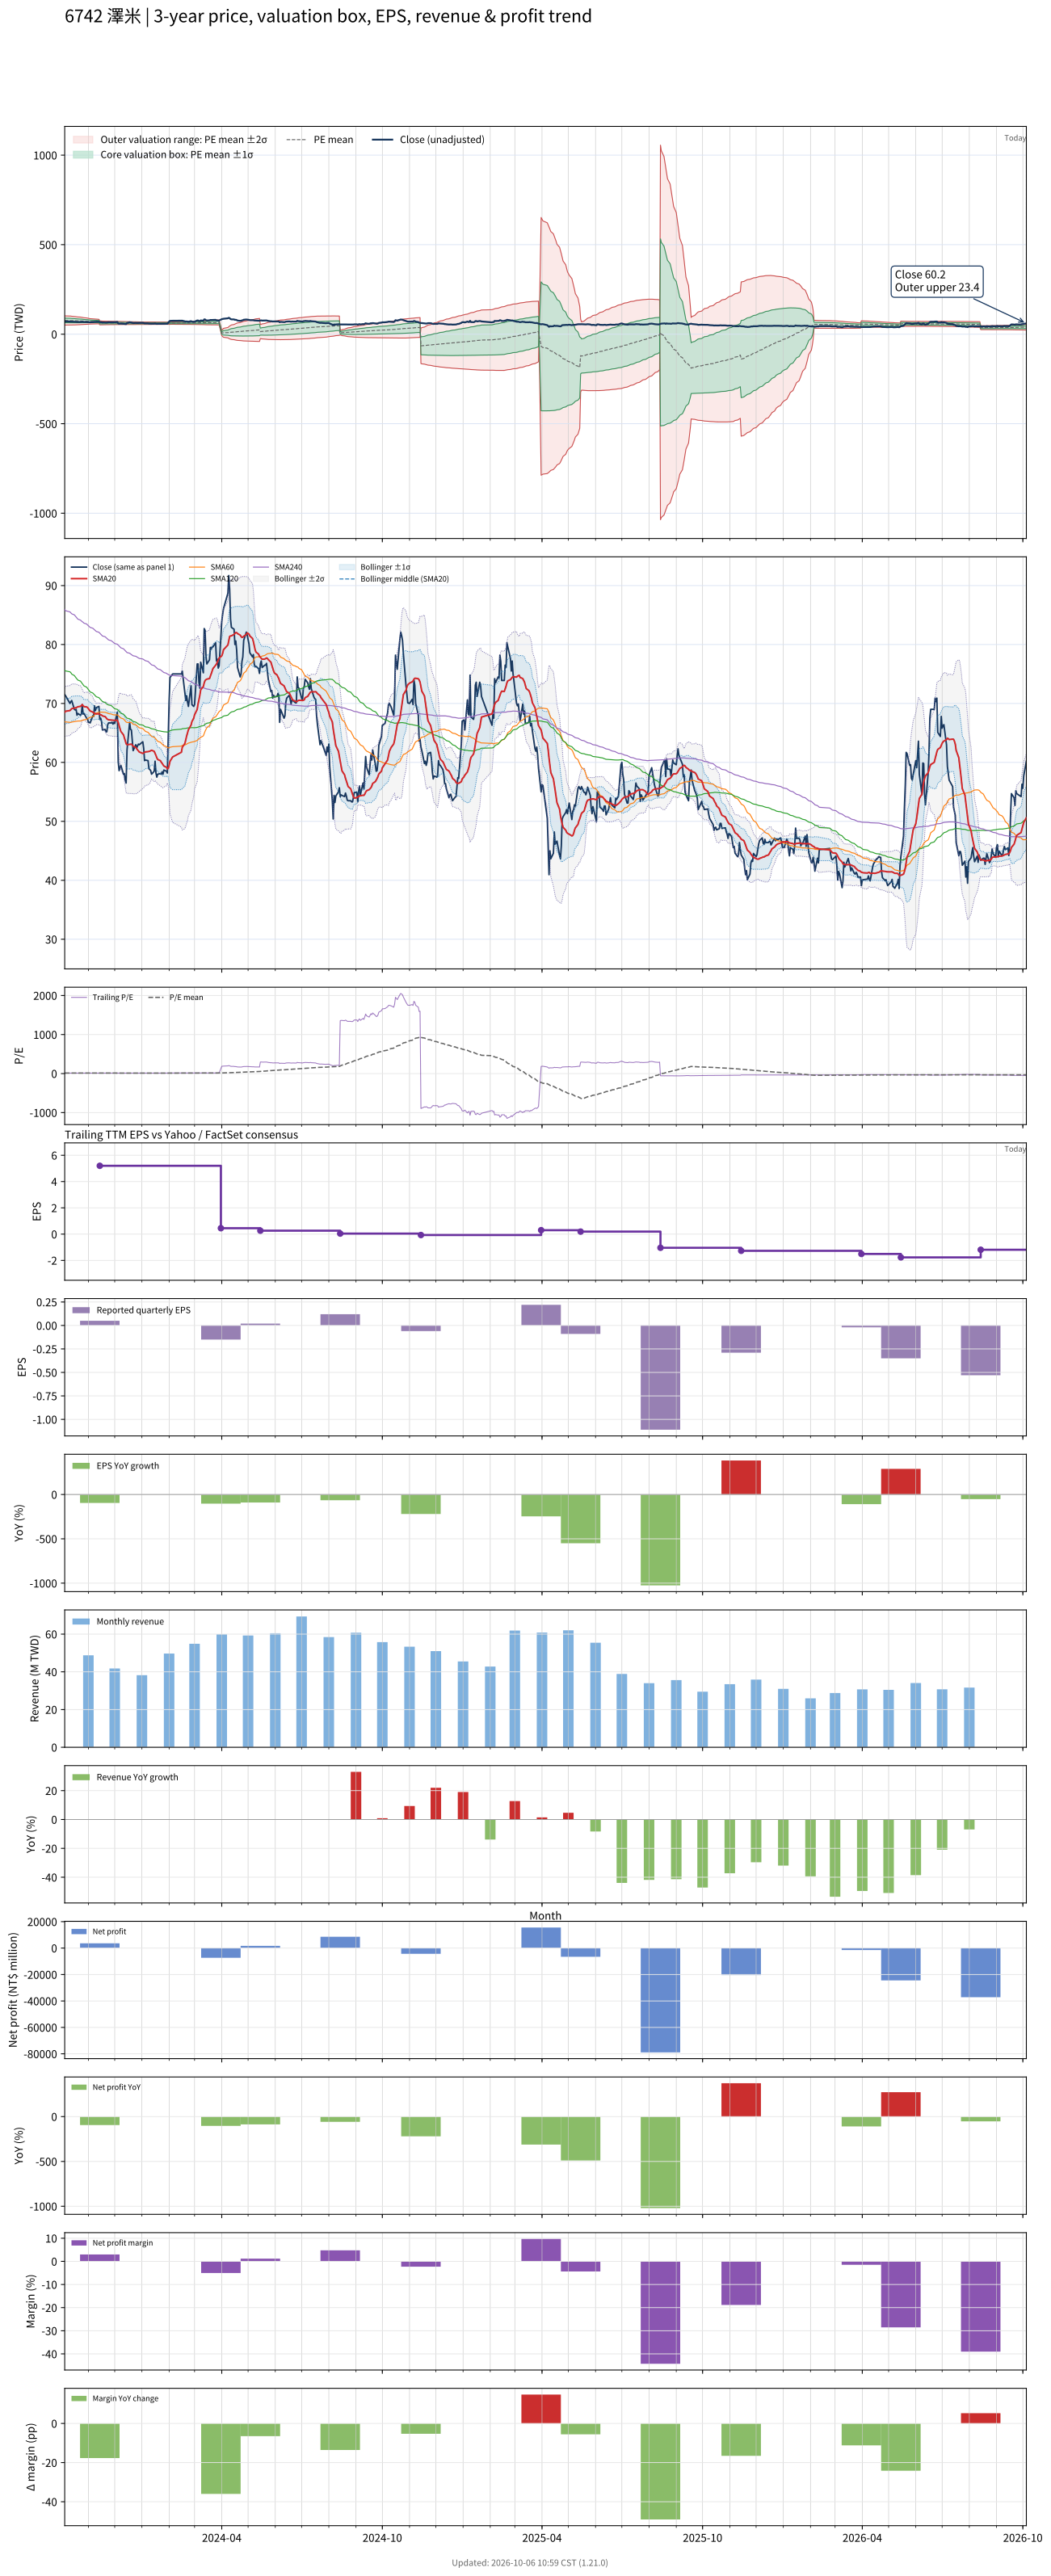

The file beside this chart, header and first rows:
# chart-version: skill-stock-dynamic-val…
date, close, available_date, period_end, eps, ttm_eps, pe, pe_mean, pe_std, price_m2, price_m1, price_mean, price_p1, price_p2, forward_eps, forward_pe, forward_pe_mean, forward_pe_std, forward_price_m2, forward_price_m1, forward_price_mean, forward_price_p1, forward_price_p2, sma20
2023-10-05, 71.5, 2023-08-14, 2023-06-30, 0.34, 5.805, 12.32, 13.23, 2.222, 50.97, 63.87, 76.77, 89.67, 102.6, , , , , , , , , , 68.48
2023-10-06, 71.3, 2023-08-14, 2023-06-30, 0.34, 5.805, 12.28, 13.19, 2.2, 51.01, 63.78, 76.55, 89.33, 102.1, , , , , , , , , , 68.68
2023-10-11, 70, 2023-08-14, 2023-06-30, 0.34, 5.805, 12.06, 13.15, 2.18, 51.02, 63.68, 76.34, 88.99, 101.6, , , , , , , , , , 68.8
2023-10-12, 70.3, 2023-08-14, 2023-06-30, 0.34, 5.805, 12.11, 13.11, 2.16, 51.05, 63.58, 76.12, 88.66, 101.2, , , , , , , , , , 68.95
2023-10-13, 70.5, 2023-08-14, 2023-06-30, 0.34, 5.805, 12.15, 13.06, 2.097, 51.46, 63.63, 75.8, 87.97, 100.1, , , , , , , , , , 69.11
2023-10-16, 69, 2023-08-14, 2023-06-30, 0.34, 5.805, 11.89, 13, 2.034, 51.86, 63.66, 75.47, 87.27, 99.08, , , , , , , , , , 69.22
2023-10-17, 68.9, 2023-08-14, 2023-06-30, 0.34, 5.805, 11.87, 12.95, 1.989, 52.1, 63.64, 75.18, 86.73, 98.27, , , , , , , , , , 69.26
2023-10-18, 69, 2023-08-14, 2023-06-30, 0.34, 5.805, 11.89, 12.91, 1.948, 52.3, 63.61, 74.92, 86.22, 97.53, , , , , , , , , , 69.28
2023-10-19, 68, 2023-08-14, 2023-06-30, 0.34, 5.805, 11.71, 12.86, 1.914, 52.44, 63.55, 74.66, 85.77, 96.88, , , , , , , , , , 69.36
2023-10-20, 68.3, 2023-08-14, 2023-06-30, 0.34, 5.805, 11.77, 12.82, 1.879, 52.6, 63.5, 74.41, 85.31, 96.22, , , , , , , , , , 69.44
2023-10-23, 68, 2023-08-14, 2023-06-30, 0.34, 5.805, 11.71, 12.78, 1.844, 52.75, 63.46, 74.16, 84.86, 95.56, , , , , , , , , , 69.51
2023-10-24, 68.2, 2023-08-14, 2023-06-30, 0.34, 5.805, 11.75, 12.72, 1.784, 53.15, 63.5, 73.86, 84.22, 94.57, , , , , , , , , , 69.62
2023-10-25, 69.8, 2023-08-14, 2023-06-30, 0.34, 5.805, 12.02, 12.68, 1.728, 53.53, 63.56, 73.59, 83.62, 93.66, , , , , , , , , , 69.82
2023-10-26, 68.2, 2023-08-14, 2023-06-30, 0.34, 5.805, 11.75, 12.63, 1.678, 53.84, 63.59, 73.33, 83.07, 92.81, , , , , , , , , , 69.62
2023-10-27, 68.3, 2023-08-14, 2023-06-30, 0.34, 5.805, 11.77, 12.58, 1.617, 54.27, 63.66, 73.04, 82.43, 91.81, , , , , , , , , , 69.47
2023-10-30, 67.5, 2023-08-14, 2023-06-30, 0.34, 5.805, 11.63, 12.53, 1.553, 54.73, 63.74, 72.76, 81.77, 90.79, , , , , , , , , , 69.41
2023-10-31, 67.4, 2023-08-14, 2023-06-30, 0.34, 5.805, 11.61, 12.49, 1.486, 55.22, 63.85, 72.47, 81.1, 89.73, , , , , , , , , , 69.32
2023-11-01, 66.8, 2023-08-14, 2023-06-30, 0.34, 5.805, 11.51, 12.44, 1.415, 55.76, 63.97, 72.18, 80.39, 88.6, , , , , , , , , , 69.09
2023-11-02, 66.8, 2023-08-14, 2023-06-30, 0.34, 5.805, 11.51, 12.39, 1.348, 56.26, 64.08, 71.91, 79.73, 87.55, , , , , , , , , , 68.91
2023-11-03, 66.7, 2023-08-14, 2023-06-30, 0.34, 5.805, 11.49, 12.34, 1.287, 56.71, 64.18, 71.65, 79.12, 86.59, , , , , , , , , , 68.72
2023-11-06, 67.9, 2023-08-14, 2023-06-30, 0.34, 5.805, 11.7, 12.3, 1.22, 57.24, 64.32, 71.4, 78.48, 85.56, , , , , , , , , , 68.55
2023-11-07, 67.8, 2023-08-14, 2023-06-30, 0.34, 5.805, 11.68, 12.27, 1.2, 57.32, 64.29, 71.25, 78.21, 85.18, , , , , , , , , , 68.37
2023-11-08, 69.6, 2023-08-14, 2023-06-30, 0.34, 5.805, 11.99, 12.25, 1.171, 57.5, 64.3, 71.1, 77.9, 84.7, , , , , , , , , , 68.35
2023-11-09, 68.8, 2023-08-14, 2023-06-30, 0.34, 5.805, 11.85, 12.22, 1.143, 57.68, 64.31, 70.94, 77.58, 84.21, , , , , , , , , , 68.28
2023-11-10, 69.3, 2023-08-14, 2023-06-30, 0.34, 5.805, 11.94, 12.2, 1.113, 57.88, 64.33, 70.79, 77.25, 83.71, , , , , , , , , , 68.22
2023-11-13, 69.5, 2023-08-14, 2023-06-30, 0.34, 5.805, 11.97, 12.17, 1.083, 58.07, 64.36, 70.65, 76.94, 83.23, , , , , , , , , , 68.24
2023-11-14, 67.3, 2023-11-14, 2023-09-30, 0.05, 5.2, 12.94, 12.16, 1.058, 52.2, 57.71, 63.21, 68.71, 74.21, , , , , , , , , , 68.16
2023-11-15, 67.5, 2023-11-14, 2023-09-30, 0.05, 5.2, 12.98, 12.14, 1.032, 52.39, 57.76, 63.13, 68.5, 73.86, , , , , , , , , , 68.08
2023-11-16, 66.9, 2023-11-14, 2023-09-30, 0.05, 5.2, 12.87, 12.12, 1.007, 52.58, 57.81, 63.05, 68.28, 73.52, , , , , , , , , , 68.03
2023-11-17, 65.5, 2023-11-14, 2023-09-30, 0.05, 5.2, 12.6, 12.11, 0.9797, 52.77, 57.86, 62.96, 68.05, 73.15, , , , , , , , , , 67.89
2023-11-20, 65.6, 2023-11-14, 2023-09-30, 0.05, 5.2, 12.62, 12.09, 0.9532, 52.96, 57.91, 62.87, 67.83, 72.78, , , , , , , , , , 67.77
2023-11-21, 65.2, 2023-11-14, 2023-09-30, 0.05, 5.2, 12.54, 12.08, 0.9355, 53.07, 57.94, 62.8, 67.67, 72.53, , , , , , , , , , 67.62
2023-11-22, 65.2, 2023-11-14, 2023-09-30, 0.05, 5.2, 12.54, 12.07, 0.9239, 53.14, 57.95, 62.75, 67.55, 72.36, , , , , , , , , , 67.39
2023-11-23, 66.4, 2023-11-14, 2023-09-30, 0.05, 5.2, 12.77, 12.07, 0.9235, 53.14, 57.95, 62.75, 67.55, 72.35, , , , , , , , , , 67.3
2023-11-24, 66.7, 2023-11-14, 2023-09-30, 0.05, 5.2, 12.83, 12.07, 0.9227, 53.15, 57.94, 62.74, 67.54, 72.34, , , , , , , , , , 67.22
2023-11-27, 66.7, 2023-11-14, 2023-09-30, 0.05, 5.2, 12.83, 12.06, 0.9182, 53.17, 57.95, 62.72, 67.5, 72.27, , , , , , , , , , 67.18
2023-11-28, 66.8, 2023-11-14, 2023-09-30, 0.05, 5.2, 12.85, 12.05, 0.9019, 53.29, 57.98, 62.67, 67.36, 72.05, , , , , , , , , , 67.15
2023-11-29, 66.5, 2023-11-14, 2023-09-30, 0.05, 5.2, 12.79, 12.04, 0.8856, 53.4, 58.01, 62.61, 67.22, 71.82, , , , , , , , , , 67.14
2023-11-30, 66.8, 2023-11-14, 2023-09-30, 0.05, 5.2, 12.85, 12.03, 0.8665, 53.54, 58.05, 62.55, 67.06, 71.57, , , , , , , , , , 67.14
2023-12-01, 66.6, 2023-11-14, 2023-09-30, 0.05, 5.2, 12.81, 12.02, 0.8482, 53.68, 58.09, 62.5, 66.91, 71.32, , , , , , , , , , 67.13
2023-12-04, 68.5, 2023-11-14, 2023-09-30, 0.05, 5.2, 13.17, 12.01, 0.8326, 53.8, 58.13, 62.46, 66.79, 71.12, , , , , , , , , , 67.16
2023-12-05, 60.1, 2023-11-14, 2023-09-30, 0.05, 5.2, 11.56, 11.99, 0.82, 53.84, 58.1, 62.37, 66.63, 70.89, , , , , , , , , , 66.78
2023-12-06, 58.6, 2023-11-14, 2023-09-30, 0.05, 5.2, 11.27, 11.98, 0.8109, 53.84, 58.05, 62.27, 66.49, 70.7, , , , , , , , , , 66.22
2023-12-07, 59.1, 2023-11-14, 2023-09-30, 0.05, 5.2, 11.37, 11.96, 0.8014, 53.85, 58.01, 62.18, 66.35, 70.51, , , , , , , , , , 65.74
2023-12-08, 59.5, 2023-11-14, 2023-09-30, 0.05, 5.2, 11.44, 11.94, 0.7955, 53.83, 57.97, 62.11, 66.24, 70.38, , , , , , , , , , 65.25
2023-12-11, 58, 2023-11-14, 2023-09-30, 0.05, 5.2, 11.15, 11.93, 0.7881, 53.82, 57.91, 62.01, 66.11, 70.21, , , , , , , , , , 64.67
2023-12-12, 58.1, 2023-11-14, 2023-09-30, 0.05, 5.2, 11.17, 11.91, 0.7798, 53.81, 57.86, 61.92, 65.97, 70.03, , , , , , , , , , 64.22
2023-12-13, 57, 2023-11-14, 2023-09-30, 0.05, 5.2, 10.96, 11.89, 0.7772, 53.74, 57.78, 61.83, 65.87, 69.91, , , , , , , , , , 63.69
2023-12-14, 56.5, 2023-11-14, 2023-09-30, 0.05, 5.2, 10.87, 11.87, 0.7648, 53.75, 57.73, 61.7, 65.68, 69.66, , , , , , , , , , 63.17
2023-12-15, 62.1, 2023-11-14, 2023-09-30, 0.05, 5.2, 11.94, 11.85, 0.7503, 53.83, 57.74, 61.64, 65.54, 69.44, , , , , , , , , , 63
2023-12-18, 66.8, 2023-11-14, 2023-09-30, 0.05, 5.2, 12.85, 11.85, 0.7398, 53.91, 57.76, 61.61, 65.45, 69.3, , , , , , , , , , 63.06
2023-12-19, 65.6, 2023-11-14, 2023-09-30, 0.05, 5.2, 12.62, 11.84, 0.7279, 54, 57.78, 61.57, 65.35, 69.14, , , , , , , , , , 63.08
2023-12-20, 65.5, 2023-11-14, 2023-09-30, 0.05, 5.2, 12.6, 11.83, 0.7169, 54.08, 57.81, 61.53, 65.26, 68.99, , , , , , , , , , 63.09
2023-12-21, 63.7, 2023-11-14, 2023-09-30, 0.05, 5.2, 12.25, 11.83, 0.7075, 54.14, 57.82, 61.49, 65.17, 68.85, , , , , , , , , , 62.96
2023-12-22, 62, 2023-11-14, 2023-09-30, 0.05, 5.2, 11.92, 11.82, 0.6978, 54.19, 57.81, 61.44, 65.07, 68.7, , , , , , , , , , 62.73
2023-12-25, 63, 2023-11-14, 2023-09-30, 0.05, 5.2, 12.12, 11.81, 0.6896, 54.23, 57.82, 61.4, 64.99, 68.58, , , , , , , , , , 62.54
2023-12-26, 62.4, 2023-11-14, 2023-09-30, 0.05, 5.2, 12, 11.8, 0.6818, 54.27, 57.82, 61.36, 64.91, 68.45, , , , , , , , , , 62.32
2023-12-27, 62.8, 2023-11-14, 2023-09-30, 0.05, 5.2, 12.08, 11.8, 0.6767, 54.3, 57.82, 61.33, 64.85, 68.37, , , , , , , , , , 62.13
2023-12-28, 63.1, 2023-11-14, 2023-09-30, 0.05, 5.2, 12.13, 11.79, 0.6697, 54.34, 57.82, 61.3, 64.78, 68.27, , , , , , , , , , 61.95
... 668 more rows
